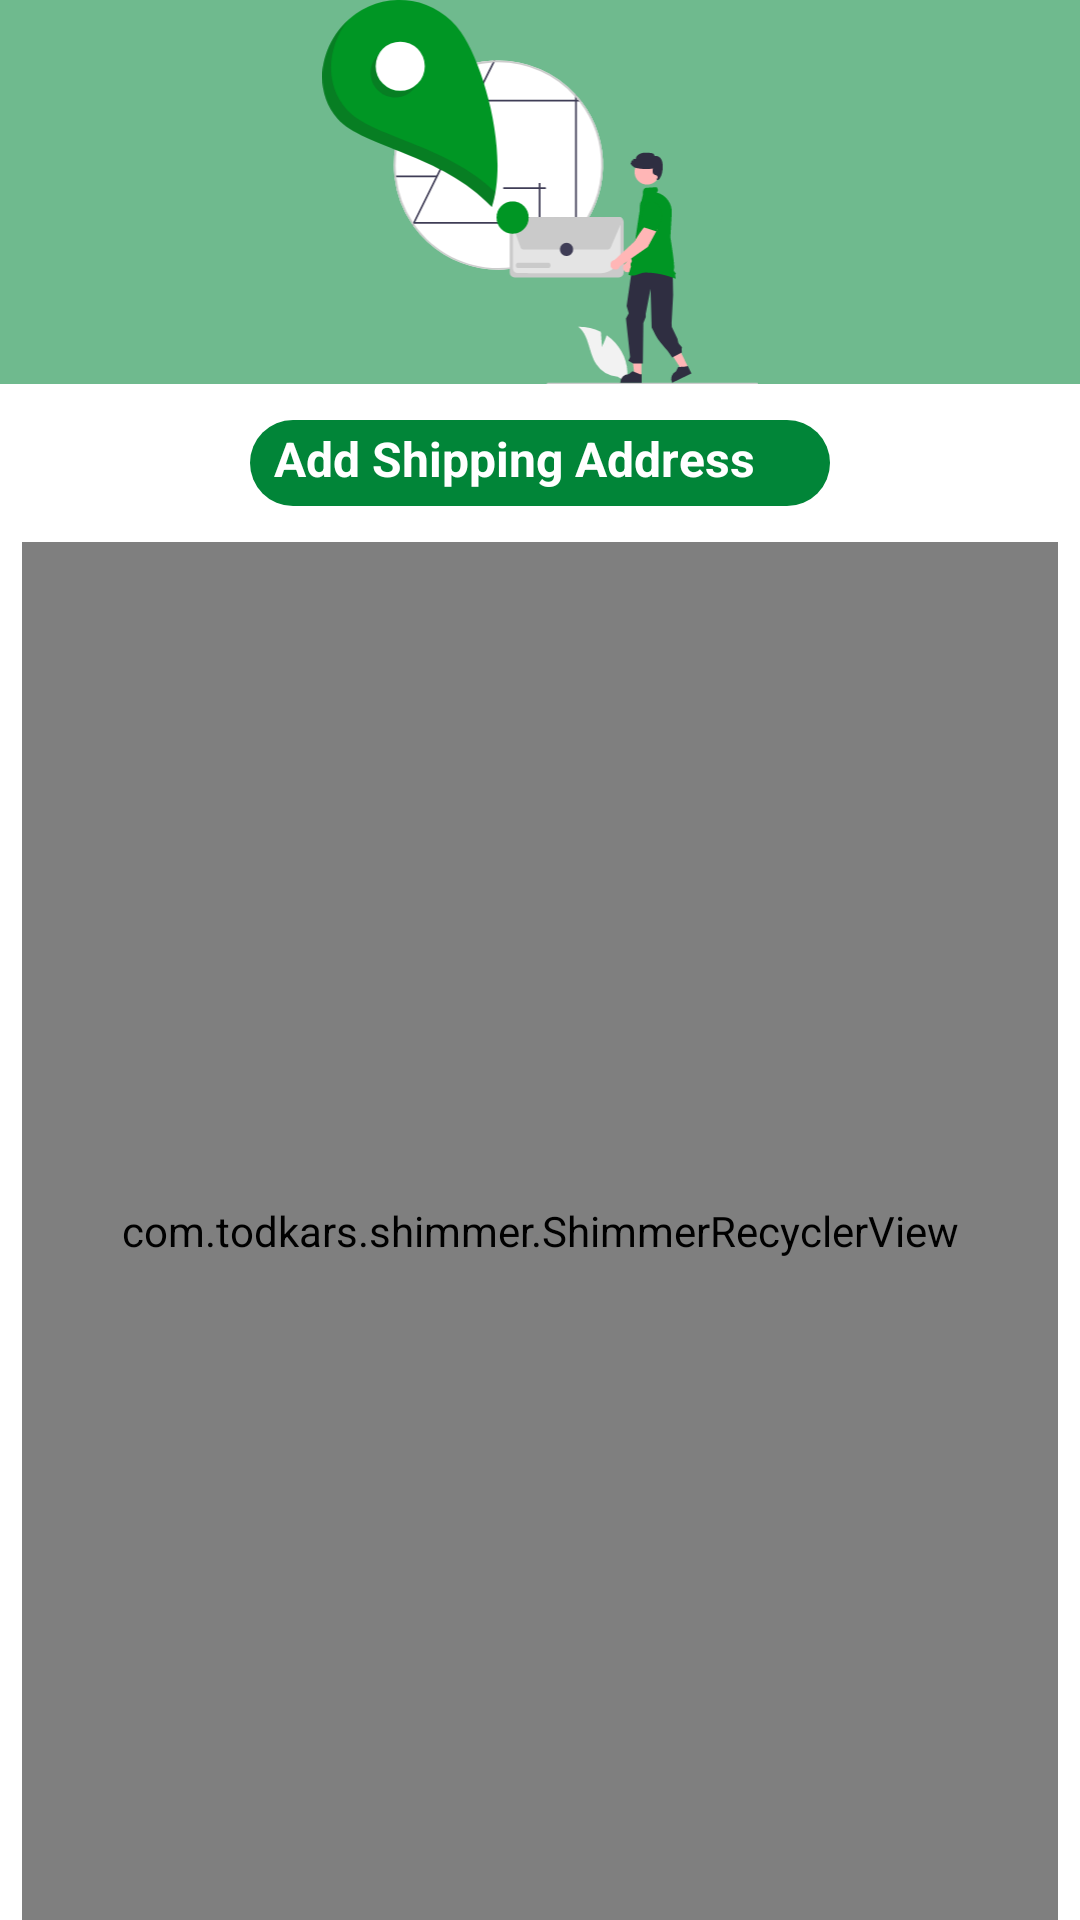

Write the Android layout XML for this screen, with the resource values it uses.
<!-- AndroidManifest.xml: application theme Theme.EShop -->
<!-- res/layout/fragment_shipping_address.xml -->
<?xml version="1.0" encoding="utf-8"?>
<androidx.constraintlayout.widget.ConstraintLayout xmlns:android="http://schemas.android.com/apk/res/android"
    xmlns:app="http://schemas.android.com/apk/res-auto"
    xmlns:tools="http://schemas.android.com/tools"
    android:layout_width="match_parent"
    android:layout_height="match_parent"
    tools:context=".ui.fragments.home.profile.ShippingAddressFragment">


    <ImageView
        android:id="@+id/imageView"
        android:layout_width="0dp"
        android:layout_height="0dp"
        android:background="@color/shippingAddressImageBackGround"
        android:src="@drawable/ic_delivery_address"
        app:layout_constraintBottom_toBottomOf="@id/shipping_address_image_bottom_guideline"
        app:layout_constraintEnd_toEndOf="parent"
        app:layout_constraintStart_toStartOf="parent"
        app:layout_constraintTop_toTopOf="parent" />

    <androidx.constraintlayout.widget.Guideline
        android:id="@+id/shipping_address_image_bottom_guideline"
        android:layout_width="wrap_content"
        android:layout_height="wrap_content"
        android:orientation="horizontal"
        app:layout_constraintGuide_percent=".20" />

    <TextView
        android:id="@+id/add_shipping_address_button"
        android:layout_width="wrap_content"
        android:layout_height="wrap_content"
        android:layout_marginTop="12dp"
        android:background="@drawable/shipping_address_text_bg"
        android:paddingStart="8dp"
        android:paddingTop="2dp"
        android:paddingEnd="25dp"
        android:paddingBottom="5dp"
        android:text="@string/add_shipping_address_text"
        android:textAlignment="center"
        android:textColor="@color/white"
        android:textSize="16sp"
        android:textStyle="bold"
        app:layout_constraintEnd_toEndOf="parent"
        app:layout_constraintStart_toStartOf="parent"
        app:layout_constraintTop_toBottomOf="@id/imageView"
        app:drawableLeftCompat="@drawable/ic_add" />

    <com.todkars.shimmer.ShimmerRecyclerView
        android:layout_width="0dp"
        android:layout_height="0dp"
        app:layout_constraintStart_toStartOf="@id/add_shipping_address_leftGuideline"
        app:layout_constraintEnd_toEndOf="@id/add_shipping_address_rightGuideline"
        app:layout_constraintBottom_toBottomOf="parent"
        android:layout_marginTop="12dp"
        android:id="@+id/shipping_address_list_rv"
        app:layout_constraintTop_toBottomOf="@+id/add_shipping_address_button" />

    <androidx.constraintlayout.widget.Guideline
        android:id="@+id/add_shipping_address_leftGuideline"
        android:layout_width="wrap_content"
        android:layout_height="wrap_content"
        android:orientation="vertical"
        app:layout_constraintGuide_percent=".02"/>

    <androidx.constraintlayout.widget.Guideline
        android:id="@+id/add_shipping_address_rightGuideline"
        android:layout_width="wrap_content"
        android:layout_height="wrap_content"
        android:orientation="vertical"
        app:layout_constraintGuide_percent=".98"/>


</androidx.constraintlayout.widget.ConstraintLayout>
<!-- resources referenced by this layout -->
<resources>
  <color name="shippingAddressImageBackGround">#90018538</color>
  <color name="white">#FFFFFFFF</color>
  <!-- drawable ic_delivery_address: vector/xml drawable (drawable, 10622 chars, omitted) -->
  <!-- drawable shipping_address_text_bg (drawable) -->
  <?xml version="1.0" encoding="utf-8"?>
  <shape xmlns:android="http://schemas.android.com/apk/res/android">
  
      <corners android:radius="15dp"/>
      <solid android:color="@color/addShippingAddressTextColor"/>
  
  </shape>
  <string name="add_shipping_address_text">Add Shipping Address</string>
  <style name="Theme.EShop" parent="Theme.MaterialComponents.DayNight.NoActionBar">
          
          <item name="colorPrimary">@color/medium_green_700</item>
          <item name="colorPrimaryVariant">@color/dark_green_700</item>
          <item name="colorOnPrimary">@color/white</item>
          
          <item name="colorSecondary">@color/medium_green_800</item>
          <item name="colorSecondaryVariant">@color/dark_green_800</item>
          <item name="colorOnSecondary">@color/black</item>
          
          <item name="android:statusBarColor" tools:targetApi="l">?attr/colorPrimaryVariant</item>
          <item name="android:windowTranslucentStatus">true</item>
          
      </style>
  <color name="addShippingAddressTextColor">#018538</color>
  <color name="medium_green_700">#00C853</color>
  <color name="dark_green_700">#009624</color>
  <color name="medium_green_800">#2E7D32</color>
  <color name="dark_green_800">#005005</color>
  <color name="black">#FF000000</color>
</resources>
